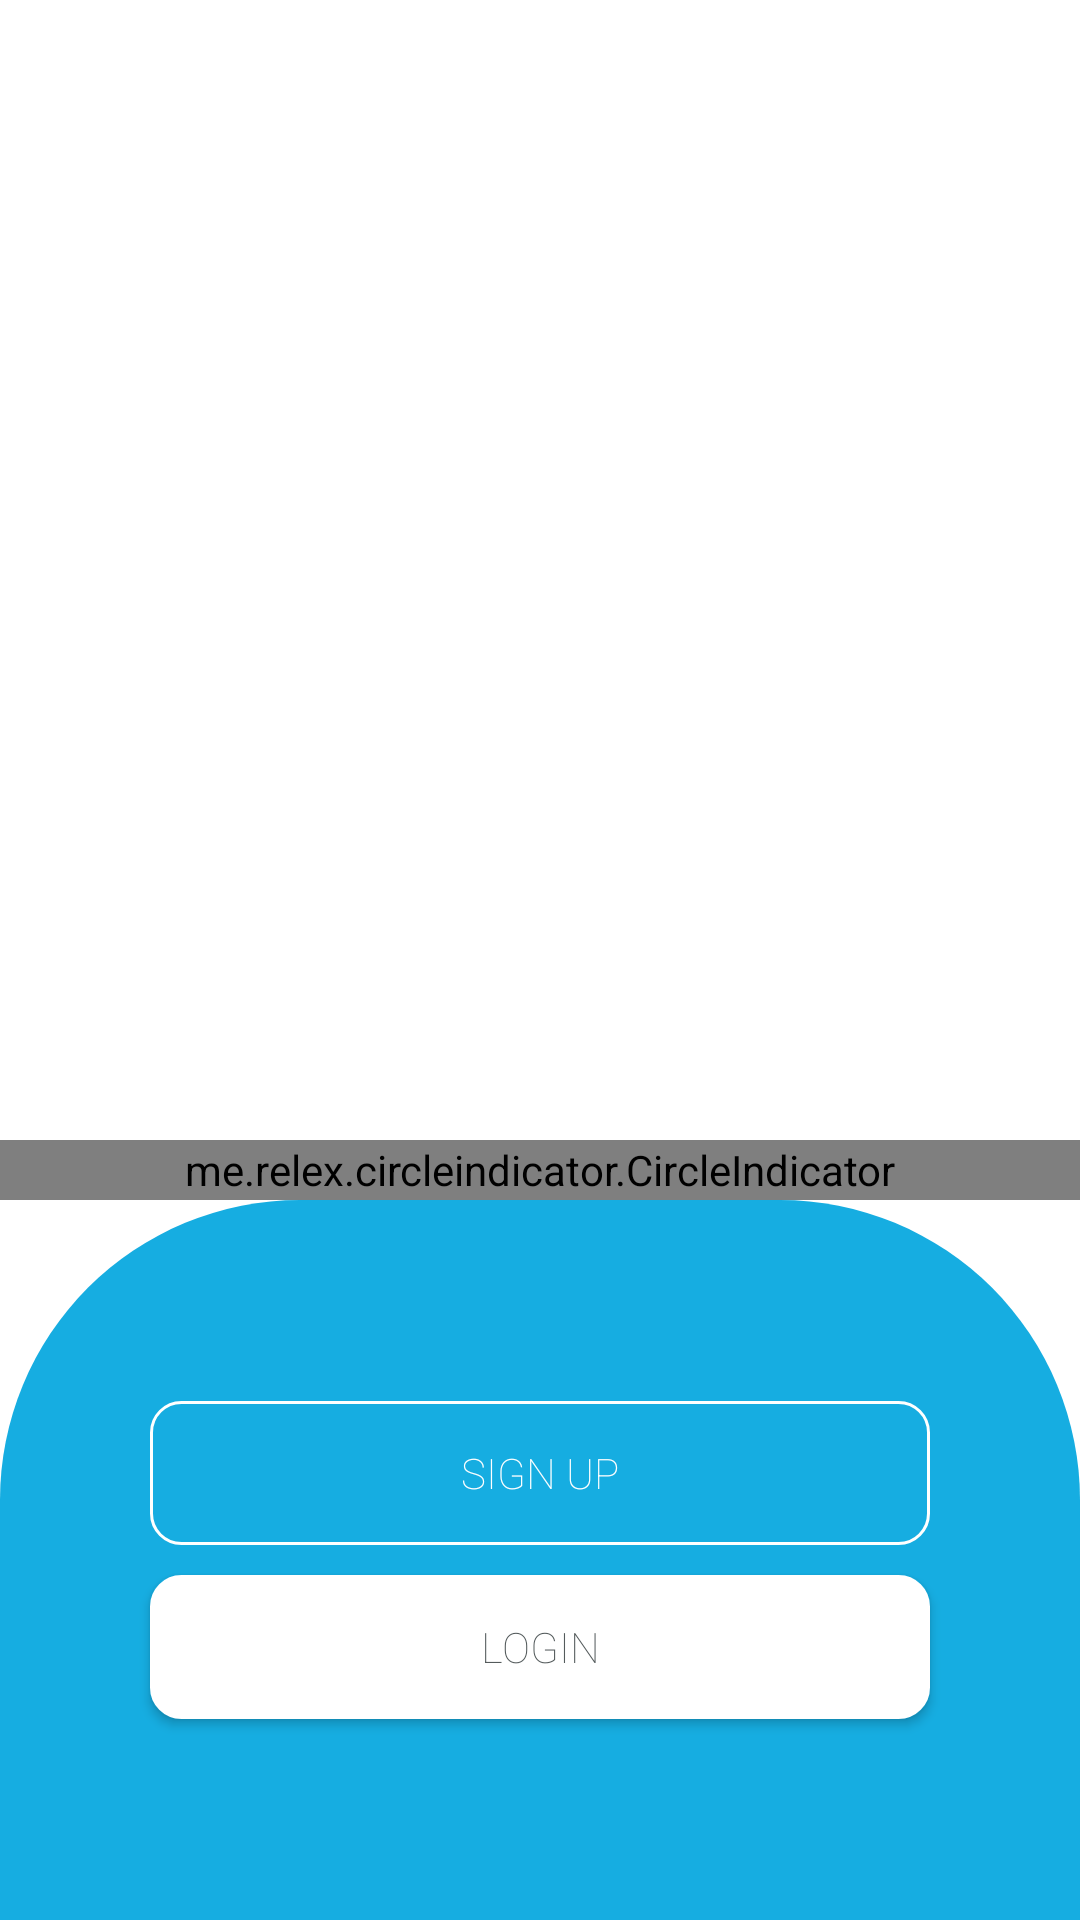

This screen was rendered from an Android layout file. Write that file and the resources it references.
<!-- AndroidManifest.xml: activity theme Theme.AppCompat.NoActionBar -->
<!-- res/layout/activity_main.xml -->
<?xml version="1.0" encoding="utf-8"?>
<LinearLayout xmlns:android="http://schemas.android.com/apk/res/android"
    xmlns:app="http://schemas.android.com/apk/res-auto"
    xmlns:tools="http://schemas.android.com/tools"
    android:layout_width="match_parent"
    android:layout_height="match_parent"
    android:orientation="vertical"
    android:background="@color/white"
    tools:context=".View.MainActivity">

    <LinearLayout
        android:layout_width="match_parent"
        android:layout_height="0dp"
        android:layout_weight="5"
        android:orientation="vertical"
        android:background="@color/white">
        <androidx.viewpager.widget.ViewPager
            android:layout_width="match_parent"
            android:layout_height="0dp"
            android:layout_weight="1"
            android:id="@+id/viewpager"/>
        <me.relex.circleindicator.CircleIndicator
            android:id="@+id/indicator"
            android:layout_width="match_parent"
            android:layout_height="20dp"
            app:ci_drawable="@drawable/indec"
            android:layout_gravity="bottom"/>
    </LinearLayout>

    <FrameLayout
        android:layout_width="match_parent"
        android:layout_height="0dp"
        android:layout_weight="3"
        android:background="@drawable/bg_lay">
        <ImageView
            android:layout_width="match_parent"
            android:layout_height="match_parent"/>
        <LinearLayout
            android:layout_width="match_parent"
            android:layout_height="match_parent"
            android:orientation="vertical"
            android:gravity="center">
            <Button
                android:layout_width="match_parent"
                android:layout_height="wrap_content"
                android:background="@drawable/bg_button_1"
                android:text="@string/sign_up"
                android:layout_marginRight="50dp"
                android:layout_marginLeft="50dp"
                android:layout_marginBottom="10dp"
                android:fontFamily="sans-serif-thin"
                android:textColor="@color/white"
                android:id="@+id/signup"/>
            <Button
                android:layout_width="match_parent"
                android:layout_height="wrap_content"
                android:text="@string/login"
                android:background="@drawable/bg_button_2"
                android:layout_marginRight="50dp"
                android:layout_marginLeft="50dp"
                android:fontFamily="sans-serif-thin"
                android:textColor="@color/gray"
                android:id="@+id/login"/>
        </LinearLayout>
    </FrameLayout>

</LinearLayout>
<!-- resources referenced by this layout -->
<resources>
  <color name="gray">#545b5c</color>
  <color name="white">#ffffff</color>
  <!-- drawable bg_button_1 (drawable) -->
  <?xml version="1.0" encoding="utf-8"?>
  <shape xmlns:android="http://schemas.android.com/apk/res/android"
      android:shape="rectangle">
  
      <solid
          android:color="@android:color/transparent"/>
  
      <stroke
          android:color="@color/white"
          android:width="1dp"/>
  
      <corners
          android:radius="10dp"/>
  
  </shape>
  <!-- drawable bg_button_2 (drawable) -->
  <?xml version="1.0" encoding="utf-8"?>
  <shape xmlns:android="http://schemas.android.com/apk/res/android"
      android:shape="rectangle">
  
      <solid
          android:color="@color/white"/>
  
      <stroke
          android:color="@color/white"
          android:width="1dp"/>
  
      <corners
          android:radius="10dp"/>
  
  </shape>
  <!-- drawable bg_lay (drawable) -->
  <?xml version="1.0" encoding="utf-8"?>
  <shape xmlns:android="http://schemas.android.com/apk/res/android"
      android:shape="rectangle">
  
      <solid
          android:color="@color/colorPrimary"/>
  
      <corners
          android:topLeftRadius="100dp"
          android:topRightRadius="100dp"/>
  </shape>
  <string name="login">Login</string>
  <string name="sign_up">Sign up</string>
  <color name="colorPrimary">#16ADE1</color>
</resources>
